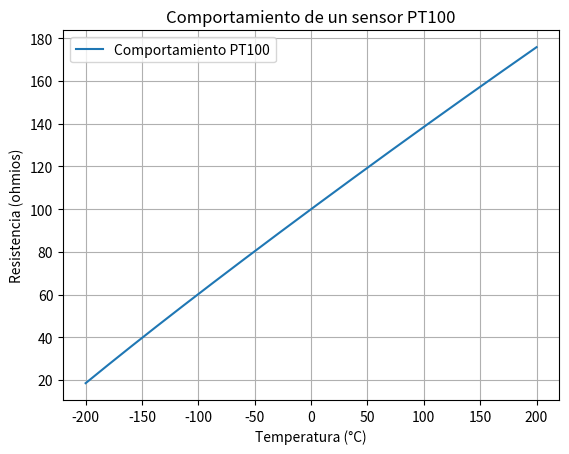

Here is the Python script that generated this plot:
import matplotlib.pyplot as plt
import numpy as np

def calcular_resistencia(temp_rtd):
    R0 = 100.0  # Valor de resistencia a 0°C
    A = 3.9083e-3
    B = -5.775e-7
    C = -4.183e-12

    if temp_rtd >= 0:
        Rt = R0 * (1 + A * temp_rtd + B * temp_rtd**2)
    else:
        Rt = R0 * (1 + A * temp_rtd + B * temp_rtd**2 + C * (temp_rtd - 100) * temp_rtd**3)

    return Rt

# rango  de -200°C a 200°C
temperaturas = np.arange(-200, 201, 1)

# resistencia   
resistencias = [calcular_resistencia(temp) for temp in temperaturas]

plt.plot(temperaturas, resistencias, label='Comportamiento PT100')
plt.title('Comportamiento de un sensor PT100')
plt.xlabel('Temperatura (°C)')
plt.ylabel('Resistencia (ohmios)')
plt.grid(True)
plt.legend()
plt.show()
